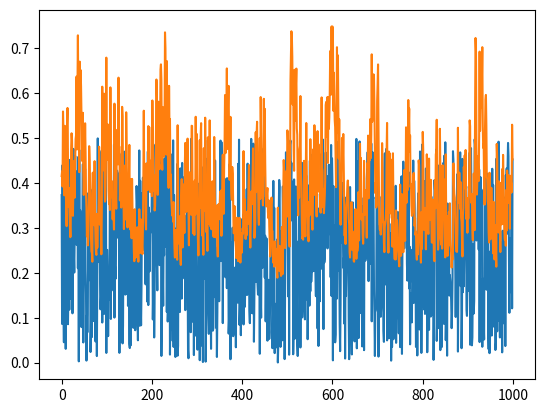

Recreate this plot in Python.
# Copyright (c) 2021-2023 Katori lab. All Rights Reserved.
"""
NARMAタスク用時系列データの生成
"""
import numpy as np
import matplotlib.pyplot as plt

def generate_narma(N,seed=None,delay=9):

    if seed != None : 
        np.random.seed(seed)
    
    """Generate NARMA sequence."""
    N1 = 200
    N = N + N1
    u = np.random.uniform(0,0.5,(N))

    # Generate NARMA sequence
    d = 1.0*np.zeros((N))
    
    for i in range(delay,N-1):
        d[i+1] = 0.3*d[i] + 0.05*d[i] * np.sum(d[i-delay:i+1]) + 1.5*u[i-delay]*u[i] + 0.1

    d = d[N1:]
    u = u[N1:]
    N = N-N1
    
    # NOTE: 乱数の実現値よっては値が発散する．その場合はseedを変更して再度時系列を生成する．
    if np.isfinite(d).all():
        u = u.reshape((N,1))
        d = d.reshape((N,1))
        return u,d
    else:
        print("again")
        return generate_narma(N=N,seed=seed+1)

if __name__ == '__main__':
    u,d = generate_narma(1000)
    plt.plot(u)
    plt.plot(d)
    plt.show()
    print(u.shape,d.shape)
